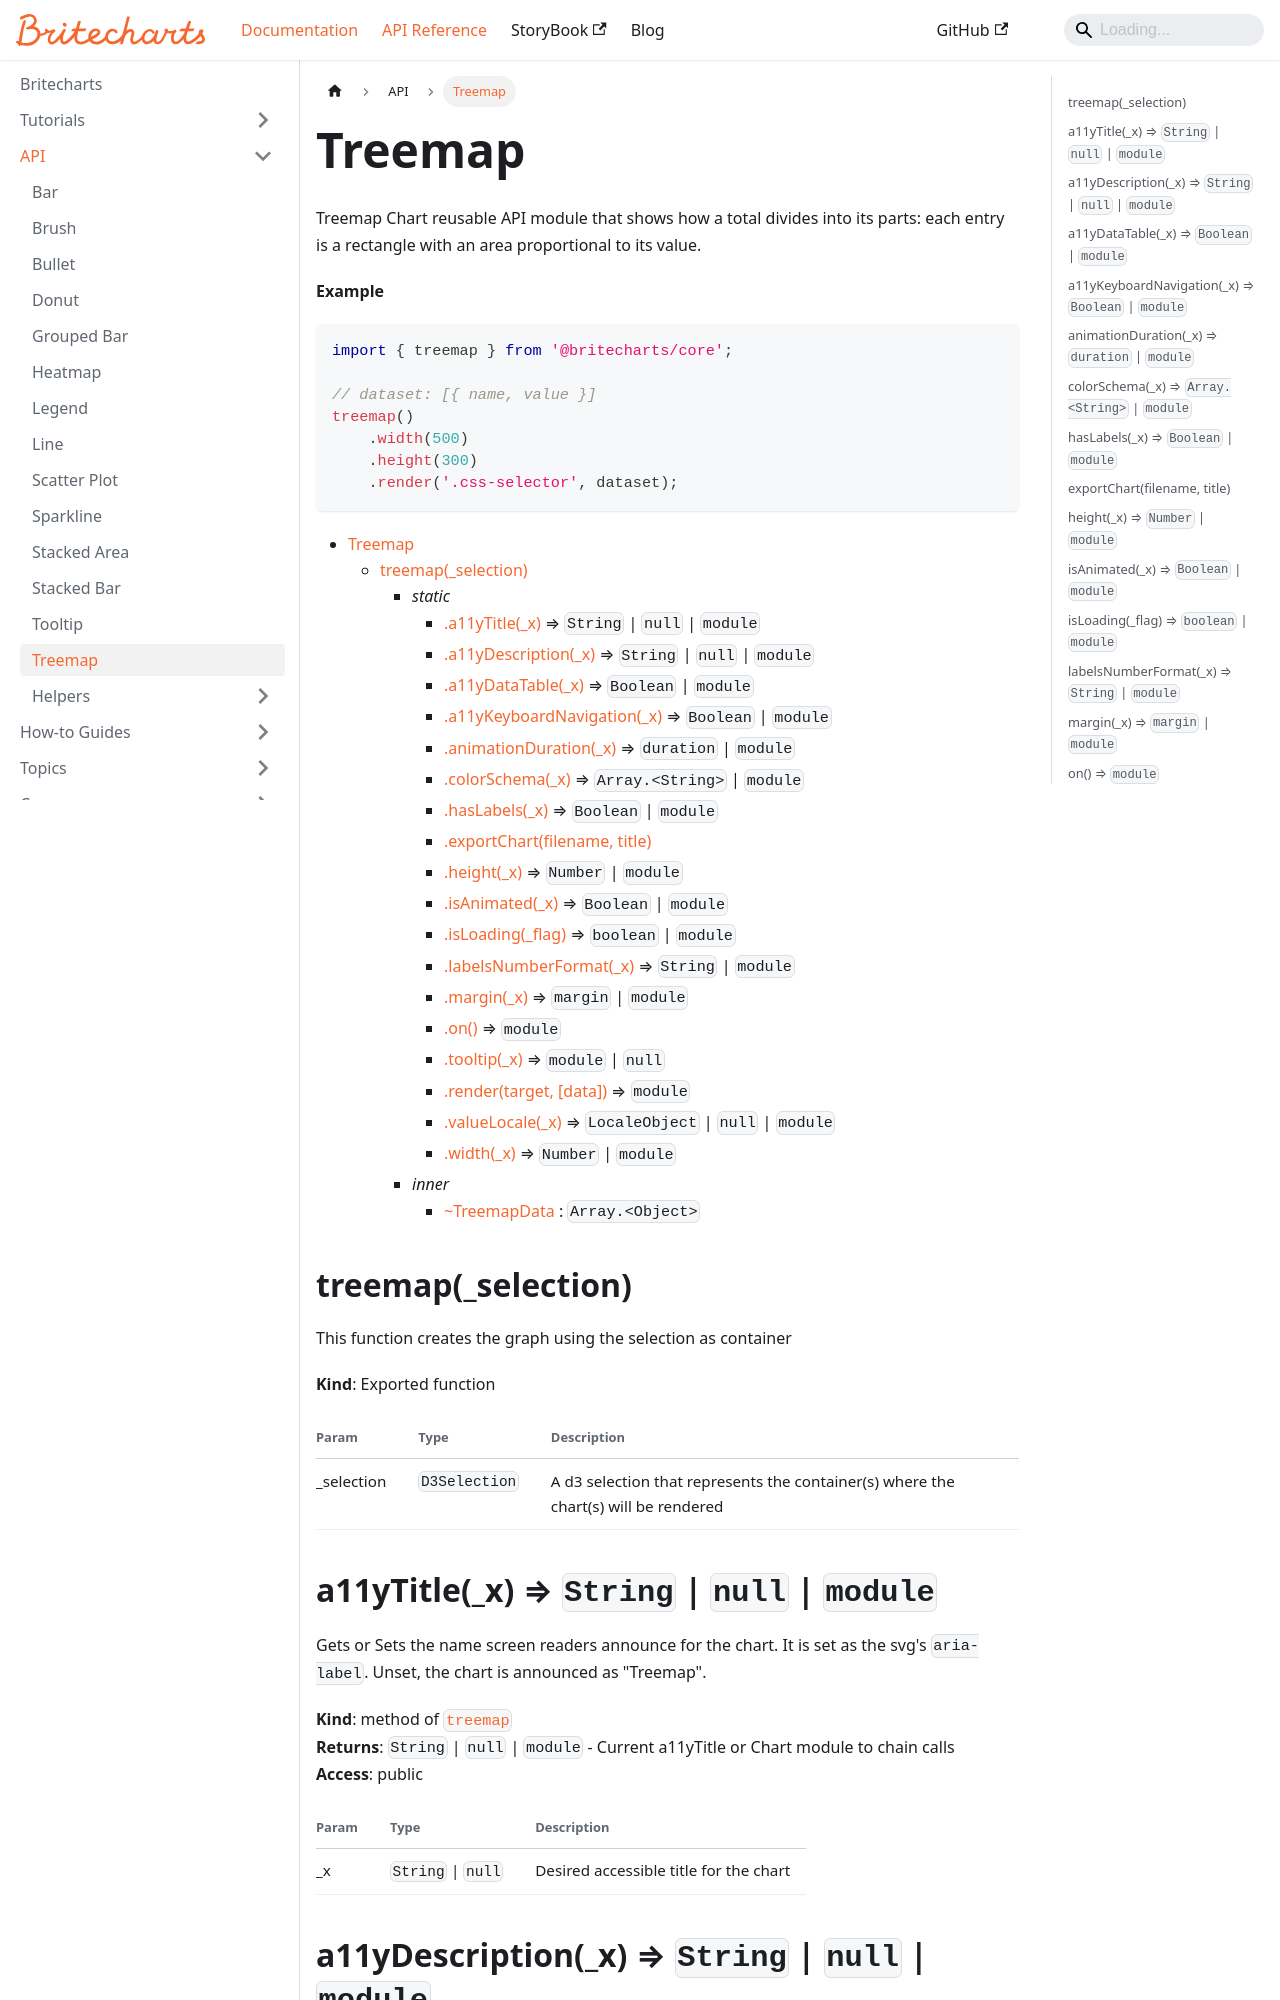

repository: britecharts/britecharts · page: docs/API/treemap.html · generator: docusaurus

---
title: Treemap
sidebar_position: 1
---

<a name="module_Treemap" id="module_Treemap"></a>

Treemap Chart reusable API module that shows how a total divides into its
parts: each entry is a rectangle with an area proportional to its value.

**Example**  
```js
import { treemap } from '@britecharts/core';

// dataset: [{ name, value }]
treemap()
    .width(500)
    .height(300)
    .render('.css-selector', dataset);
```

* [Treemap](#module_Treemap)
    * [treemap(_selection)](#exp_module_Treemap--exports)
        * _static_
            * [.a11yTitle(_x)](#module_Treemap--exports.a11yTitle) ⇒ <code>String</code> \| <code>null</code> \| <code>module</code>
            * [.a11yDescription(_x)](#module_Treemap--exports.a11yDescription) ⇒ <code>String</code> \| <code>null</code> \| <code>module</code>
            * [.a11yDataTable(_x)](#module_Treemap--exports.a11yDataTable) ⇒ <code>Boolean</code> \| <code>module</code>
            * [.a11yKeyboardNavigation(_x)](#module_Treemap--exports.a11yKeyboardNavigation) ⇒ <code>Boolean</code> \| <code>module</code>
            * [.animationDuration(_x)](#module_Treemap--exports.animationDuration) ⇒ <code>duration</code> \| <code>module</code>
            * [.colorSchema(_x)](#module_Treemap--exports.colorSchema) ⇒ <code>Array.&lt;String&gt;</code> \| <code>module</code>
            * [.hasLabels(_x)](#module_Treemap--exports.hasLabels) ⇒ <code>Boolean</code> \| <code>module</code>
            * [.exportChart(filename, title)](#module_Treemap--exports.exportChart)
            * [.height(_x)](#module_Treemap--exports.height) ⇒ <code>Number</code> \| <code>module</code>
            * [.isAnimated(_x)](#module_Treemap--exports.isAnimated) ⇒ <code>Boolean</code> \| <code>module</code>
            * [.isLoading(_flag)](#module_Treemap--exports.isLoading) ⇒ <code>boolean</code> \| <code>module</code>
            * [.labelsNumberFormat(_x)](#module_Treemap--exports.labelsNumberFormat) ⇒ <code>String</code> \| <code>module</code>
            * [.margin(_x)](#module_Treemap--exports.margin) ⇒ <code>margin</code> \| <code>module</code>
            * [.on()](#module_Treemap--exports.on) ⇒ <code>module</code>
            * [.tooltip(_x)](#module_Treemap--exports.tooltip) ⇒ <code>module</code> \| <code>null</code>
            * [.render(target, [data])](#module_Treemap--exports.render) ⇒ <code>module</code>
            * [.valueLocale(_x)](#module_Treemap--exports.valueLocale) ⇒ <code>LocaleObject</code> \| <code>null</code> \| <code>module</code>
            * [.width(_x)](#module_Treemap--exports.width) ⇒ <code>Number</code> \| <code>module</code>
        * _inner_
            * [~TreemapData](#module_Treemap--exports..TreemapData) : <code>Array.&lt;Object&gt;</code>

<a name="exp_module_Treemap--exports" id="exp_module_Treemap--exports"></a>
